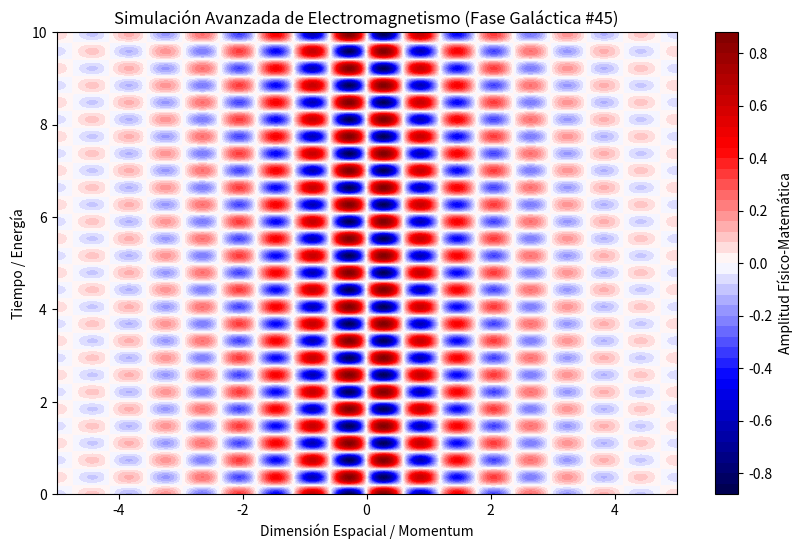

Write the Python code that produced this figure.
%matplotlib inline
# Simulación Galáctica: Electromagnetismo - Variante 45
import numpy as np
import matplotlib.pyplot as plt

# Parámetros Físicos Aleatorios
param_1 = 5.306
param_2 = 8.521
param_3 = 0.533

t = np.linspace(0, 10, 500)
x = np.linspace(-5, 5, 500)
X, T = np.meshgrid(x, t)

# Ecuación Base (Avanzada)
Z = np.sin(X * param_1) * np.cos(T * param_2) * np.exp(-np.abs(X) * param_3)

plt.figure(figsize=(10, 6))
plt.contourf(X, T, Z, 50, cmap='seismic')
plt.colorbar(label='Amplitud Físico-Matemática')
plt.title(r'Simulación Avanzada de Electromagnetismo (Fase Galáctica #45)')
plt.xlabel('Dimensión Espacial / Momentum')
plt.ylabel('Tiempo / Energía')
plt.show()
